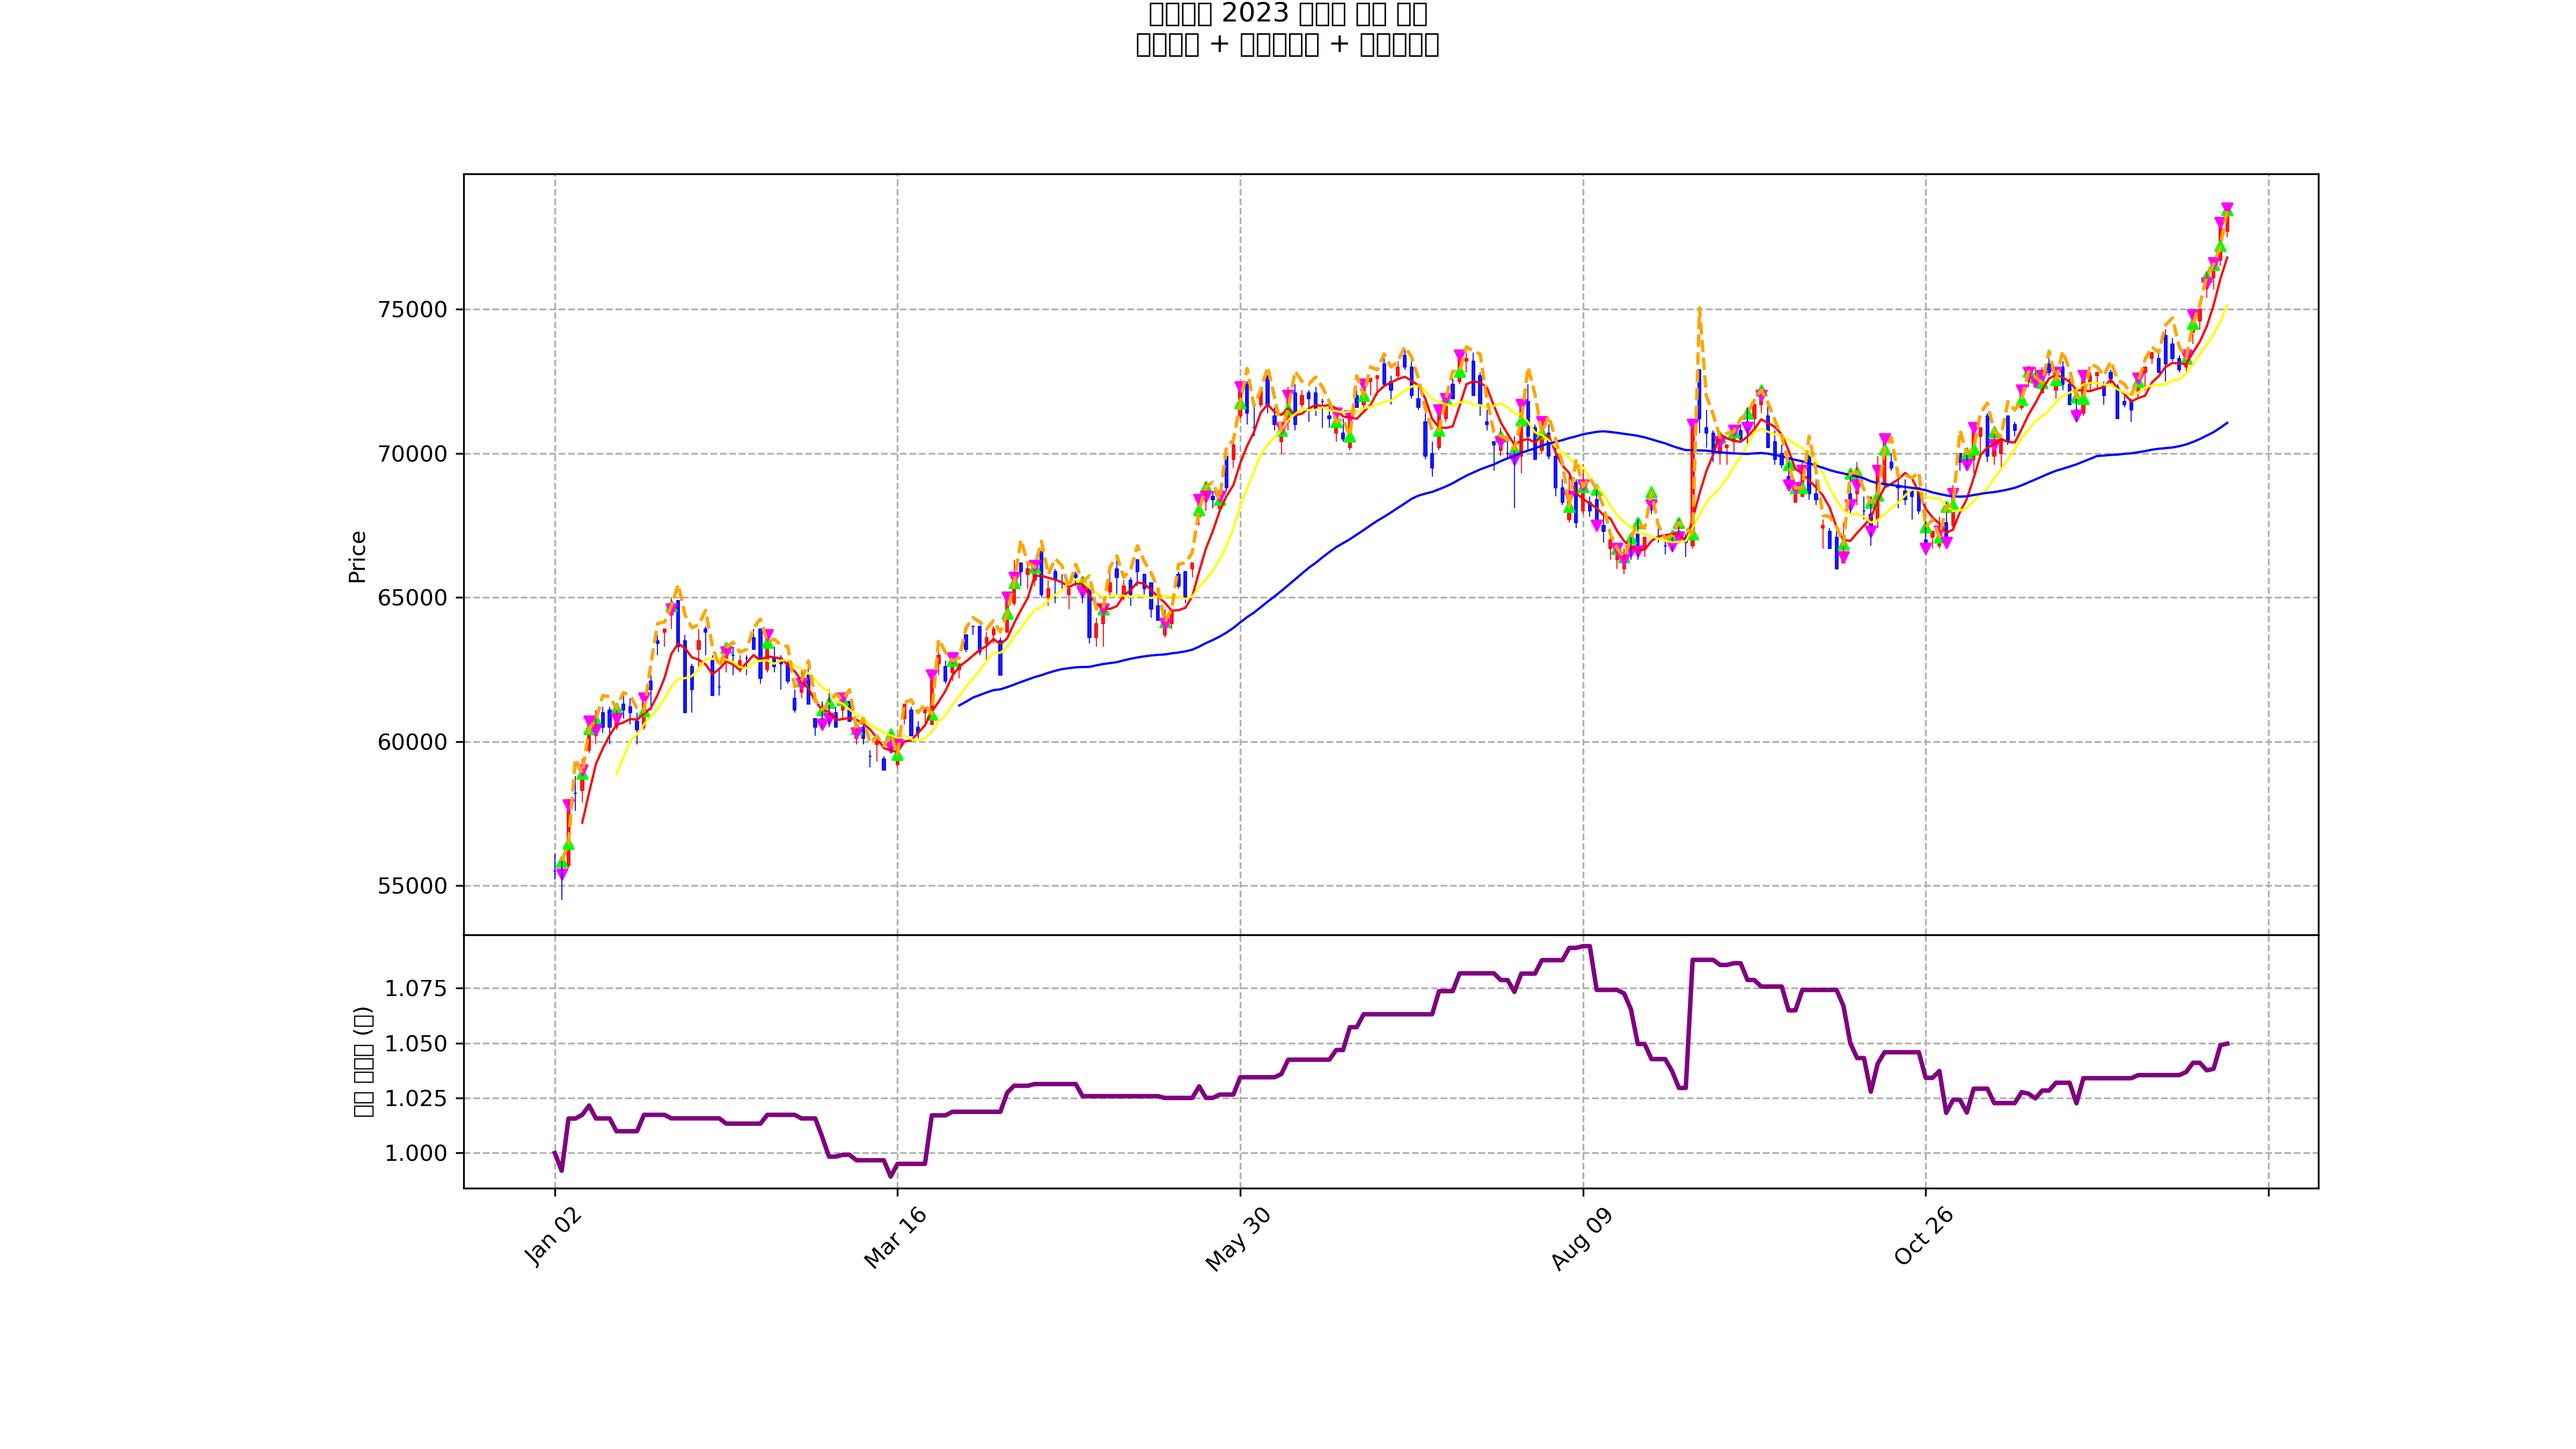

Python code for this plot:
# 변동성 돌파 전략 백테스트 예시 (삼성전자 2023년)
from pykrx import stock
import pandas as pd
import mplfinance as mpf
import matplotlib

# GUI 없이 이미지 저장용 백엔드 사용 (PowerShell 등 터미널 환경에서 필수)
matplotlib.use('Agg')

df = stock.get_market_ohlcv("20230101", "20231231", "005930")

def volatility_breakout_strategy(df, k = 0.5):
  df = df.astype(float)

  df['range'] = df['고가'] - df['저가'] # 변동폭 = 고가 - 저가
  df['target'] = df['시가'] + df['range'].shift(1) * k  # 매수 목표가 = 시가 + (전일 변동폭 * k)

  # 매수 시그널 = 당일 고가 > 매수 목표가
  df['buy_signal'] = df['고가'] > df['target'] # True/False

  # 매도 시그널 = 당일 종가
  df['sell_price'] = df['종가']

  # 수익률 계산
  df['return'] = 0.0
  profit_ratio = (df['sell_price'] / df['target']) - 1 # 수익률 = 매도가 / 매수가 - 1
  df.loc[df['buy_signal'], 'return'] = profit_ratio # 매수 신호가 있는 날의 수익률을 'return' 컬럼에 저장

  # 누적 수익률 계산
  df['cum_return'] = (1 + df['return']).cumprod()
  final_return = df['cum_return'].iloc[-1]

  # 결과 출력
  print("=== 변동성 돌파 전략 백테스트 (삼성전자 2023) ===")
  print(f"변동성 비율 (k): {k}")
  print(f"최종 누적 수익률: {final_return:.2f}배 ({(final_return-1)*100:.2f}%)")

  return df

def visualise(df):
  # mplfinance를 위한 OHLC 데이터프레임 생성 (영어 컬럼명 필요)
  df_plot = df.copy()
  df_plot = df_plot.rename(columns={
      '시가': 'Open',
      '고가': 'High',
      '저가': 'Low',
      '종가': 'Close'
  })

  # 이동평균선 계산
  df['MA5'] = df['종가'].rolling(window=5).mean()
  df['MA10'] = df['종가'].rolling(window=10).mean()
  df['MA60'] = df['종가'].rolling(window=60).mean()

  # 매수 시그널 마커용 시리즈 생성 (매수 시점에만 target 가격에 마커 표시)
  buy_marker = df['target'].where(df['buy_signal'])

  # 매도 시그널 마커용 시리즈 생성 (매수 시점의 종가에 마커 표시)
  sell_marker = df['종가'].where(df['buy_signal'])

  # 추가 플롯 설정
  apds = [
      # 이동평균선
      mpf.make_addplot(df['MA5'], color='red', width=1.0, panel=0),
      mpf.make_addplot(df['MA10'], color='yellow', width=1.0, panel=0),
      mpf.make_addplot(df['MA60'], color='blue', width=1, panel=0),
      # 매수 목표가 라인 (주황색 점선)
      mpf.make_addplot(df['target'], color='orange', linestyle='--', width=1.5, panel=0, secondary_y=False),
      # 매수 시그널 마커 (녹색 위쪽 삼각형)
      mpf.make_addplot(buy_marker, type='scatter', markersize=20, marker='^', color='lime', panel=0, secondary_y=False),
      # 매도 시그널 마커 (빨간색 아래쪽 삼각형)
      mpf.make_addplot(sell_marker, type='scatter', markersize=20, marker='v', color='magenta', panel=0, secondary_y=False),
      # 누적 수익률 라인 (보라색, 하단 패널)
      mpf.make_addplot(df['cum_return'], color='purple', width=2.0, panel=1, ylabel='누적 수익률 (배)')
  ]

  # 캔들차트 스타일 커스터마이징
  mc = mpf.make_marketcolors(
      up='red',      # 상승 캔들
      down='blue',   # 하락 캔들
      edge='inherit',
      wick='inherit',
      volume='in'
  )
  s = mpf.make_mpf_style(marketcolors=mc, gridstyle='--', y_on_right=False)

  # 캔들스틱 차트 그리기
  mpf.plot(
      df_plot[['Open','High','Low','Close']],
      type='candle',
      style=s,
      mav=(5,10,60),
      addplot=apds,
      volume=False,
      figsize=(16,9),
      title='삼성전자 2023 변동성 돌파 전략\n캔들차트 + 매수시그널 + 누적수익률',
      show_nontrading=False,
      panel_ratios=(3,1),  # 상단:하단 = 3:1 비율
      savefig=dict(fname='samsung_backtest.png', dpi=300)  # 이미지로 저장
  )

result = volatility_breakout_strategy(df, 0.5)
visualise(result)